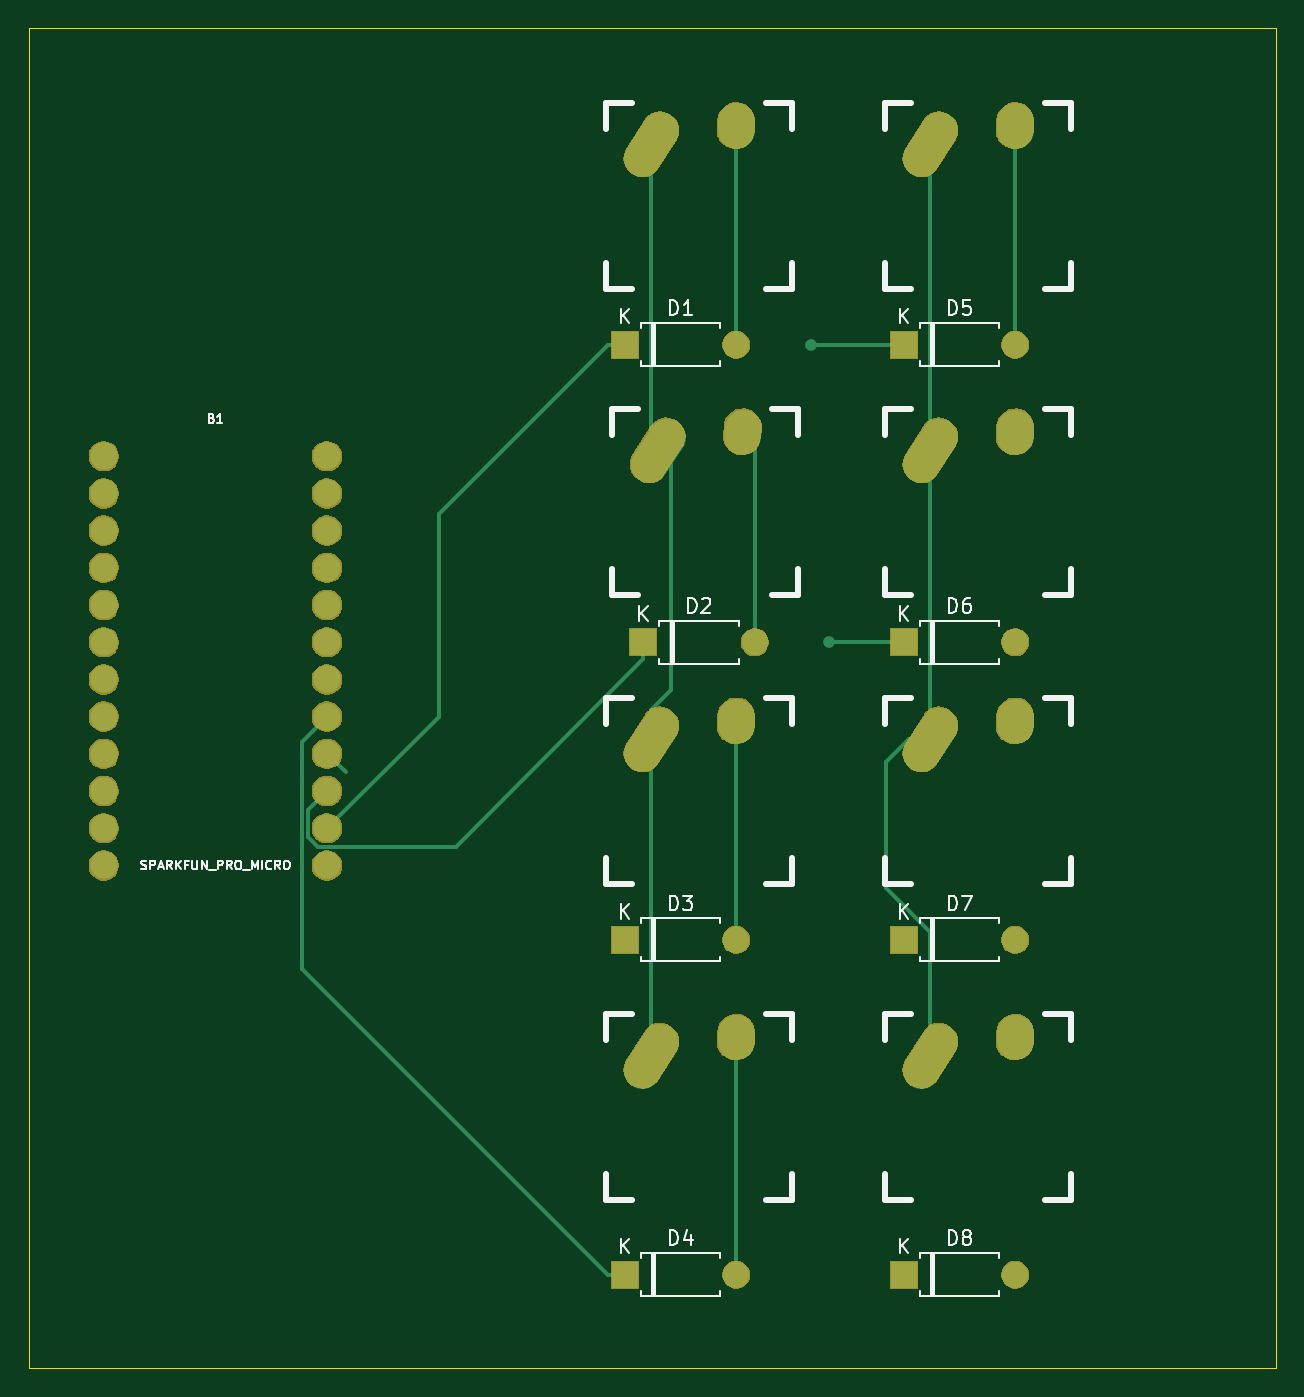
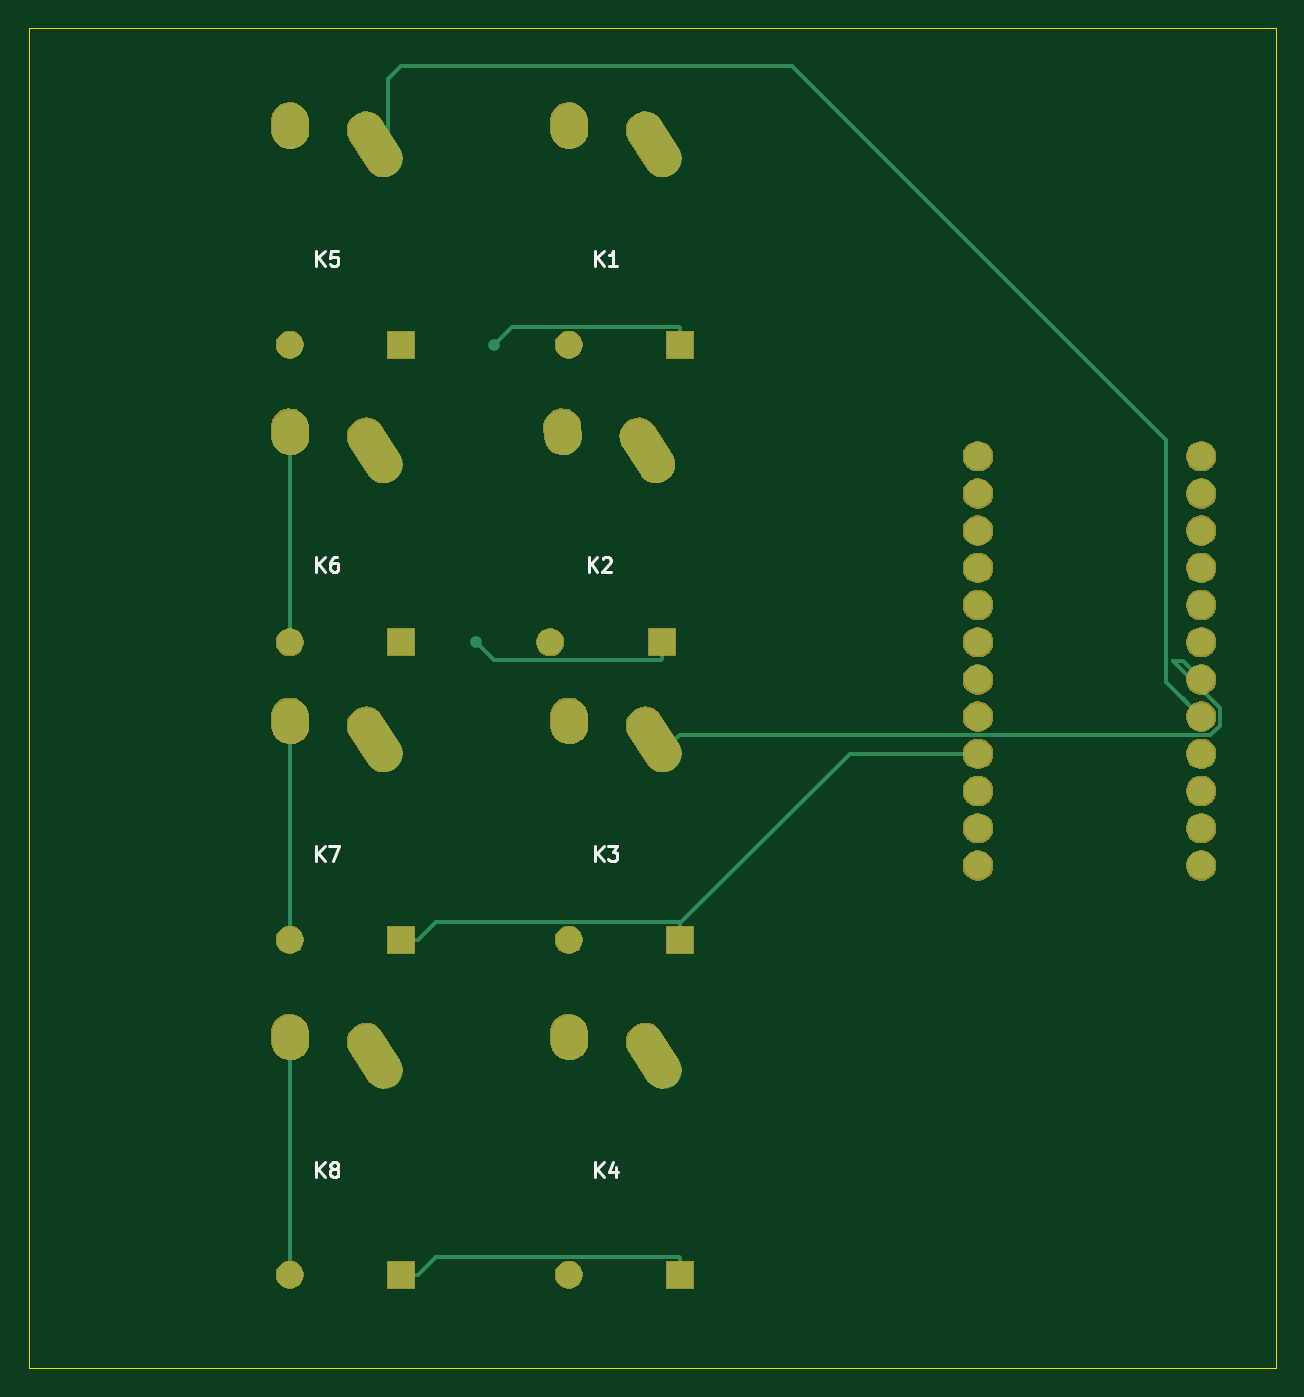
Circuit board: 9 layer files. Board 85.1 x 91.4 mm.
- bottom_copper: pcb-B_Cu.gbl (4727 bytes)
- bottom_mask: pcb-B_Mask.gbs (53054 bytes)
- paste: pcb-B_Paste.gbp (489 bytes)
- bottom_silk: pcb-B_SilkS.gbo (4306 bytes)
- outline: pcb-Edge_Cuts.gm1 (676 bytes)
- top_copper: pcb-F_Cu.gtl (4871 bytes)
- top_mask: pcb-F_Mask.gts (53054 bytes)
- paste: pcb-F_Paste.gtp (489 bytes)
- top_silk: pcb-F_SilkS.gto (18154 bytes)

=== bottom_copper: pcb-B_Cu.gbl ===
G04 #@! TF.GenerationSoftware,KiCad,Pcbnew,5.1.5-5.1.5*
G04 #@! TF.CreationDate,2020-03-08T16:14:12+01:00*
G04 #@! TF.ProjectId,pcb,7063622e-6b69-4636-9164-5f7063625858,rev?*
G04 #@! TF.SameCoordinates,Original*
G04 #@! TF.FileFunction,Copper,L2,Bot*
G04 #@! TF.FilePolarity,Positive*
%FSLAX46Y46*%
G04 Gerber Fmt 4.6, Leading zero omitted, Abs format (unit mm)*
G04 Created by KiCad (PCBNEW 5.1.5-5.1.5) date 2020-03-08 16:14:12*
%MOMM*%
%LPD*%
G04 APERTURE LIST*
%ADD10C,1.879600*%
%ADD11R,1.800000X1.800000*%
%ADD12O,1.800000X1.800000*%
%ADD13C,2.500000*%
%ADD14C,0.800000*%
%ADD15C,0.250000*%
G04 APERTURE END LIST*
D10*
X17780000Y-41910000D03*
X17780000Y-44450000D03*
X17780000Y-46990000D03*
X17780000Y-49530000D03*
X17780000Y-52070000D03*
X17780000Y-54610000D03*
X17780000Y-57150000D03*
X17780000Y-59690000D03*
X17780000Y-62230000D03*
X17780000Y-64770000D03*
X17780000Y-67310000D03*
X17780000Y-69850000D03*
X33020000Y-69850000D03*
X33020000Y-67310000D03*
X33020000Y-64770000D03*
X33020000Y-62230000D03*
X33020000Y-59690000D03*
X33020000Y-57150000D03*
X33020000Y-54610000D03*
X33020000Y-52070000D03*
X33020000Y-49530000D03*
X33020000Y-46990000D03*
X33020000Y-44450000D03*
X33020000Y-41910000D03*
D11*
X54610000Y-54610000D03*
D12*
X62230000Y-54610000D03*
X60960000Y-34290000D03*
D11*
X53340000Y-34290000D03*
D12*
X60960000Y-74930000D03*
D11*
X53340000Y-74930000D03*
X53340000Y-97790000D03*
D12*
X60960000Y-97790000D03*
X80010000Y-34290000D03*
D11*
X72390000Y-34290000D03*
X72390000Y-54610000D03*
D12*
X80010000Y-54610000D03*
X80010000Y-74930000D03*
D11*
X72390000Y-74930000D03*
X72390000Y-97790000D03*
D12*
X80010000Y-97790000D03*
D13*
X56203663Y-40565386D02*
X54994739Y-42463016D01*
X61393925Y-39954873D02*
X61354477Y-40533529D01*
X55769462Y-19661185D02*
X54560538Y-21558815D01*
X60959724Y-19050672D02*
X60920276Y-19629328D01*
X60959724Y-59690672D02*
X60920276Y-60269328D01*
X55769462Y-60301185D02*
X54560538Y-62198815D01*
X60959724Y-81280672D02*
X60920276Y-81859328D01*
X55769462Y-81891185D02*
X54560538Y-83788815D01*
X74819462Y-19661185D02*
X73610538Y-21558815D01*
X80009724Y-19050672D02*
X79970276Y-19629328D01*
X80009724Y-39954873D02*
X79970276Y-40533529D01*
X74819462Y-40565386D02*
X73610538Y-42463016D01*
X74819462Y-60301185D02*
X73610538Y-62198815D01*
X80009724Y-59690672D02*
X79970276Y-60269328D01*
X80009724Y-81280672D02*
X79970276Y-81859328D01*
X74819462Y-81891185D02*
X73610538Y-83788815D01*
D14*
X73660000Y-60960000D03*
X66040000Y-34290000D03*
X67310000Y-54610000D03*
X54610000Y-54610000D03*
X54610000Y-54610000D03*
X54610000Y-54610000D03*
X33020000Y-62230000D03*
X33020000Y-62230000D03*
D15*
X53682890Y-61250000D02*
X55165000Y-61250000D01*
X17172895Y-60954801D02*
X53387691Y-60954801D01*
X16515199Y-60297105D02*
X17172895Y-60954801D01*
X16515199Y-59082895D02*
X16515199Y-60297105D01*
X19044801Y-55885199D02*
X19712895Y-55885199D01*
X53387691Y-60954801D02*
X53682890Y-61250000D01*
X19712895Y-55885199D02*
X16515199Y-59082895D01*
X17780000Y-57150000D02*
X19044801Y-55885199D01*
X19044801Y-58425199D02*
X18719799Y-58750201D01*
X73660000Y-60960000D02*
X72778556Y-61841444D01*
X73309657Y-19704657D02*
X73309657Y-16159657D01*
X74215000Y-20610000D02*
X73309657Y-19704657D01*
X73309657Y-16159657D02*
X72390000Y-15240000D01*
X72390000Y-15240000D02*
X45720000Y-15240000D01*
X18719799Y-58750201D02*
X17780000Y-59690000D01*
X20162904Y-57307096D02*
X18719799Y-58750201D01*
X20162904Y-40797096D02*
X20162904Y-57307096D01*
X45720000Y-15240000D02*
X20162904Y-40797096D01*
X53340000Y-33140000D02*
X53340000Y-34290000D01*
X53415001Y-33064999D02*
X53340000Y-33140000D01*
X64814999Y-33064999D02*
X53415001Y-33064999D01*
X66040000Y-34290000D02*
X64814999Y-33064999D01*
X66084999Y-55835001D02*
X67310000Y-54610000D01*
X54685001Y-55835001D02*
X66084999Y-55835001D01*
X54610000Y-54610000D02*
X54610000Y-55760000D01*
X54610000Y-55760000D02*
X54685001Y-55835001D01*
X41790000Y-62230000D02*
X53340000Y-73780000D01*
X33020000Y-62230000D02*
X41790000Y-62230000D01*
X53415001Y-73704999D02*
X53340000Y-73780000D01*
X70014999Y-73704999D02*
X53415001Y-73704999D01*
X71240000Y-74930000D02*
X70014999Y-73704999D01*
X53340000Y-73780000D02*
X53340000Y-74930000D01*
X72390000Y-74930000D02*
X71240000Y-74930000D01*
X53340000Y-96640000D02*
X53340000Y-97790000D01*
X70014999Y-96564999D02*
X53415001Y-96564999D01*
X53415001Y-96564999D02*
X53340000Y-96640000D01*
X71240000Y-97790000D02*
X70014999Y-96564999D01*
X72390000Y-97790000D02*
X71240000Y-97790000D01*
X80010000Y-40264201D02*
X79990000Y-40244201D01*
X80010000Y-54610000D02*
X80010000Y-40264201D01*
X79990000Y-74910000D02*
X80010000Y-74930000D01*
X79990000Y-59980000D02*
X79990000Y-74910000D01*
X79990000Y-97770000D02*
X80010000Y-97790000D01*
X79990000Y-81570000D02*
X79990000Y-97770000D01*
M02*

=== bottom_mask: pcb-B_Mask.gbs (53054 bytes, source omitted) ===
=== paste: pcb-B_Paste.gbp ===
G04 #@! TF.GenerationSoftware,KiCad,Pcbnew,5.1.5-5.1.5*
G04 #@! TF.CreationDate,2020-03-08T16:14:12+01:00*
G04 #@! TF.ProjectId,pcb,7063622e-6b69-4636-9164-5f7063625858,rev?*
G04 #@! TF.SameCoordinates,Original*
G04 #@! TF.FileFunction,Paste,Bot*
G04 #@! TF.FilePolarity,Positive*
%FSLAX46Y46*%
G04 Gerber Fmt 4.6, Leading zero omitted, Abs format (unit mm)*
G04 Created by KiCad (PCBNEW 5.1.5-5.1.5) date 2020-03-08 16:14:12*
%MOMM*%
%LPD*%
G04 APERTURE LIST*
G04 APERTURE END LIST*
M02*

=== bottom_silk: pcb-B_SilkS.gbo ===
G04 #@! TF.GenerationSoftware,KiCad,Pcbnew,5.1.5-5.1.5*
G04 #@! TF.CreationDate,2020-03-08T16:14:12+01:00*
G04 #@! TF.ProjectId,pcb,7063622e-6b69-4636-9164-5f7063625858,rev?*
G04 #@! TF.SameCoordinates,Original*
G04 #@! TF.FileFunction,Legend,Bot*
G04 #@! TF.FilePolarity,Positive*
%FSLAX46Y46*%
G04 Gerber Fmt 4.6, Leading zero omitted, Abs format (unit mm)*
G04 Created by KiCad (PCBNEW 5.1.5-5.1.5) date 2020-03-08 16:14:12*
%MOMM*%
%LPD*%
G04 APERTURE LIST*
%ADD10C,0.200000*%
G04 APERTURE END LIST*
D10*
X59592296Y-49804581D02*
X59592296Y-48804581D01*
X59020867Y-49804581D02*
X59449439Y-49233153D01*
X59020867Y-48804581D02*
X59592296Y-49376010D01*
X58639915Y-48899820D02*
X58592296Y-48852201D01*
X58497058Y-48804581D01*
X58258962Y-48804581D01*
X58163724Y-48852201D01*
X58116105Y-48899820D01*
X58068486Y-48995058D01*
X58068486Y-49090296D01*
X58116105Y-49233153D01*
X58687534Y-49804581D01*
X58068486Y-49804581D01*
X59158095Y-28900380D02*
X59158095Y-27900380D01*
X58586666Y-28900380D02*
X59015238Y-28328952D01*
X58586666Y-27900380D02*
X59158095Y-28471809D01*
X57634285Y-28900380D02*
X58205714Y-28900380D01*
X57920000Y-28900380D02*
X57920000Y-27900380D01*
X58015238Y-28043238D01*
X58110476Y-28138476D01*
X58205714Y-28186095D01*
X59158095Y-69540380D02*
X59158095Y-68540380D01*
X58586666Y-69540380D02*
X59015238Y-68968952D01*
X58586666Y-68540380D02*
X59158095Y-69111809D01*
X58253333Y-68540380D02*
X57634285Y-68540380D01*
X57967619Y-68921333D01*
X57824761Y-68921333D01*
X57729523Y-68968952D01*
X57681904Y-69016571D01*
X57634285Y-69111809D01*
X57634285Y-69349904D01*
X57681904Y-69445142D01*
X57729523Y-69492761D01*
X57824761Y-69540380D01*
X58110476Y-69540380D01*
X58205714Y-69492761D01*
X58253333Y-69445142D01*
X59158095Y-91130380D02*
X59158095Y-90130380D01*
X58586666Y-91130380D02*
X59015238Y-90558952D01*
X58586666Y-90130380D02*
X59158095Y-90701809D01*
X57729523Y-90463714D02*
X57729523Y-91130380D01*
X57967619Y-90082761D02*
X58205714Y-90797047D01*
X57586666Y-90797047D01*
X78208095Y-28900380D02*
X78208095Y-27900380D01*
X77636666Y-28900380D02*
X78065238Y-28328952D01*
X77636666Y-27900380D02*
X78208095Y-28471809D01*
X76731904Y-27900380D02*
X77208095Y-27900380D01*
X77255714Y-28376571D01*
X77208095Y-28328952D01*
X77112857Y-28281333D01*
X76874761Y-28281333D01*
X76779523Y-28328952D01*
X76731904Y-28376571D01*
X76684285Y-28471809D01*
X76684285Y-28709904D01*
X76731904Y-28805142D01*
X76779523Y-28852761D01*
X76874761Y-28900380D01*
X77112857Y-28900380D01*
X77208095Y-28852761D01*
X77255714Y-28805142D01*
X78208095Y-49804581D02*
X78208095Y-48804581D01*
X77636666Y-49804581D02*
X78065238Y-49233153D01*
X77636666Y-48804581D02*
X78208095Y-49376010D01*
X76779523Y-48804581D02*
X76970000Y-48804581D01*
X77065238Y-48852201D01*
X77112857Y-48899820D01*
X77208095Y-49042677D01*
X77255714Y-49233153D01*
X77255714Y-49614105D01*
X77208095Y-49709343D01*
X77160476Y-49756962D01*
X77065238Y-49804581D01*
X76874761Y-49804581D01*
X76779523Y-49756962D01*
X76731904Y-49709343D01*
X76684285Y-49614105D01*
X76684285Y-49376010D01*
X76731904Y-49280772D01*
X76779523Y-49233153D01*
X76874761Y-49185534D01*
X77065238Y-49185534D01*
X77160476Y-49233153D01*
X77208095Y-49280772D01*
X77255714Y-49376010D01*
X78208095Y-69540380D02*
X78208095Y-68540380D01*
X77636666Y-69540380D02*
X78065238Y-68968952D01*
X77636666Y-68540380D02*
X78208095Y-69111809D01*
X77303333Y-68540380D02*
X76636666Y-68540380D01*
X77065238Y-69540380D01*
X78208095Y-91130380D02*
X78208095Y-90130380D01*
X77636666Y-91130380D02*
X78065238Y-90558952D01*
X77636666Y-90130380D02*
X78208095Y-90701809D01*
X77065238Y-90558952D02*
X77160476Y-90511333D01*
X77208095Y-90463714D01*
X77255714Y-90368476D01*
X77255714Y-90320857D01*
X77208095Y-90225619D01*
X77160476Y-90178000D01*
X77065238Y-90130380D01*
X76874761Y-90130380D01*
X76779523Y-90178000D01*
X76731904Y-90225619D01*
X76684285Y-90320857D01*
X76684285Y-90368476D01*
X76731904Y-90463714D01*
X76779523Y-90511333D01*
X76874761Y-90558952D01*
X77065238Y-90558952D01*
X77160476Y-90606571D01*
X77208095Y-90654190D01*
X77255714Y-90749428D01*
X77255714Y-90939904D01*
X77208095Y-91035142D01*
X77160476Y-91082761D01*
X77065238Y-91130380D01*
X76874761Y-91130380D01*
X76779523Y-91082761D01*
X76731904Y-91035142D01*
X76684285Y-90939904D01*
X76684285Y-90749428D01*
X76731904Y-90654190D01*
X76779523Y-90606571D01*
X76874761Y-90558952D01*
M02*

=== outline: pcb-Edge_Cuts.gm1 ===
G04 #@! TF.GenerationSoftware,KiCad,Pcbnew,5.1.5-5.1.5*
G04 #@! TF.CreationDate,2020-03-08T16:14:12+01:00*
G04 #@! TF.ProjectId,pcb,7063622e-6b69-4636-9164-5f7063625858,rev?*
G04 #@! TF.SameCoordinates,Original*
G04 #@! TF.FileFunction,Profile,NP*
%FSLAX46Y46*%
G04 Gerber Fmt 4.6, Leading zero omitted, Abs format (unit mm)*
G04 Created by KiCad (PCBNEW 5.1.5-5.1.5) date 2020-03-08 16:14:12*
%MOMM*%
%LPD*%
G04 APERTURE LIST*
%ADD10C,0.100000*%
G04 APERTURE END LIST*
D10*
X97790000Y-12700000D02*
X97790000Y-104140000D01*
X12700000Y-12700000D02*
X97790000Y-12700000D01*
X12700000Y-104140000D02*
X12700000Y-12700000D01*
X97790000Y-104140000D02*
X12700000Y-104140000D01*
M02*

=== top_copper: pcb-F_Cu.gtl ===
G04 #@! TF.GenerationSoftware,KiCad,Pcbnew,5.1.5-5.1.5*
G04 #@! TF.CreationDate,2020-03-08T16:14:12+01:00*
G04 #@! TF.ProjectId,pcb,7063622e-6b69-4636-9164-5f7063625858,rev?*
G04 #@! TF.SameCoordinates,Original*
G04 #@! TF.FileFunction,Copper,L1,Top*
G04 #@! TF.FilePolarity,Positive*
%FSLAX46Y46*%
G04 Gerber Fmt 4.6, Leading zero omitted, Abs format (unit mm)*
G04 Created by KiCad (PCBNEW 5.1.5-5.1.5) date 2020-03-08 16:14:12*
%MOMM*%
%LPD*%
G04 APERTURE LIST*
%ADD10C,1.879600*%
%ADD11R,1.800000X1.800000*%
%ADD12O,1.800000X1.800000*%
%ADD13C,2.500000*%
%ADD14C,0.800000*%
%ADD15C,0.250000*%
G04 APERTURE END LIST*
D10*
X17780000Y-41910000D03*
X17780000Y-44450000D03*
X17780000Y-46990000D03*
X17780000Y-49530000D03*
X17780000Y-52070000D03*
X17780000Y-54610000D03*
X17780000Y-57150000D03*
X17780000Y-59690000D03*
X17780000Y-62230000D03*
X17780000Y-64770000D03*
X17780000Y-67310000D03*
X17780000Y-69850000D03*
X33020000Y-69850000D03*
X33020000Y-67310000D03*
X33020000Y-64770000D03*
X33020000Y-62230000D03*
X33020000Y-59690000D03*
X33020000Y-57150000D03*
X33020000Y-54610000D03*
X33020000Y-52070000D03*
X33020000Y-49530000D03*
X33020000Y-46990000D03*
X33020000Y-44450000D03*
X33020000Y-41910000D03*
D11*
X54610000Y-54610000D03*
D12*
X62230000Y-54610000D03*
X60960000Y-34290000D03*
D11*
X53340000Y-34290000D03*
D12*
X60960000Y-74930000D03*
D11*
X53340000Y-74930000D03*
X53340000Y-97790000D03*
D12*
X60960000Y-97790000D03*
X80010000Y-34290000D03*
D11*
X72390000Y-34290000D03*
X72390000Y-54610000D03*
D12*
X80010000Y-54610000D03*
X80010000Y-74930000D03*
D11*
X72390000Y-74930000D03*
X72390000Y-97790000D03*
D12*
X80010000Y-97790000D03*
D13*
X56203663Y-40565386D02*
X54994739Y-42463016D01*
X61393925Y-39954873D02*
X61354477Y-40533529D01*
X55769462Y-19661185D02*
X54560538Y-21558815D01*
X60959724Y-19050672D02*
X60920276Y-19629328D01*
X60959724Y-59690672D02*
X60920276Y-60269328D01*
X55769462Y-60301185D02*
X54560538Y-62198815D01*
X60959724Y-81280672D02*
X60920276Y-81859328D01*
X55769462Y-81891185D02*
X54560538Y-83788815D01*
X74819462Y-19661185D02*
X73610538Y-21558815D01*
X80009724Y-19050672D02*
X79970276Y-19629328D01*
X80009724Y-39954873D02*
X79970276Y-40533529D01*
X74819462Y-40565386D02*
X73610538Y-42463016D01*
X74819462Y-60301185D02*
X73610538Y-62198815D01*
X80009724Y-59690672D02*
X79970276Y-60269328D01*
X80009724Y-81280672D02*
X79970276Y-81859328D01*
X74819462Y-81891185D02*
X73610538Y-83788815D01*
D14*
X73660000Y-60960000D03*
X66040000Y-34290000D03*
X67310000Y-54610000D03*
X54610000Y-54610000D03*
X54610000Y-54610000D03*
X54610000Y-54610000D03*
X33020000Y-62230000D03*
X33020000Y-62230000D03*
D15*
X55165000Y-41080000D02*
X55599201Y-41514201D01*
X55165000Y-20610000D02*
X55165000Y-41080000D01*
X55165000Y-59209799D02*
X55165000Y-61250000D01*
X56504544Y-42419544D02*
X56504544Y-57870255D01*
X56504544Y-57870255D02*
X55165000Y-59209799D01*
X55599201Y-41514201D02*
X56504544Y-42419544D01*
X55165000Y-63290201D02*
X55165000Y-82840000D01*
X55165000Y-61250000D02*
X55165000Y-63290201D01*
X74215000Y-80799799D02*
X74215000Y-82840000D01*
X71214099Y-71369097D02*
X74215000Y-74369998D01*
X71214099Y-62768791D02*
X71214099Y-71369097D01*
X72732890Y-61250000D02*
X71214099Y-62768791D01*
X74215000Y-74369998D02*
X74215000Y-80799799D01*
X74215000Y-61250000D02*
X72732890Y-61250000D01*
X74215000Y-61250000D02*
X74215000Y-41514201D01*
X74215000Y-41514201D02*
X74215000Y-20610000D01*
X74215000Y-61250000D02*
X73950000Y-61250000D01*
X73950000Y-61250000D02*
X73660000Y-60960000D01*
X52190000Y-34290000D02*
X40640000Y-45840000D01*
X53340000Y-34290000D02*
X52190000Y-34290000D01*
X40640000Y-59690000D02*
X33020000Y-67310000D01*
X40640000Y-45840000D02*
X40640000Y-59690000D01*
X72390000Y-34290000D02*
X71240000Y-34290000D01*
X71240000Y-34290000D02*
X66040000Y-34290000D01*
X67310000Y-54610000D02*
X72390000Y-54610000D01*
X32080201Y-65709799D02*
X33020000Y-64770000D01*
X31755199Y-66034801D02*
X32080201Y-65709799D01*
X31755199Y-67917105D02*
X31755199Y-66034801D01*
X32412895Y-68574801D02*
X31755199Y-67917105D01*
X41795199Y-68574801D02*
X32412895Y-68574801D01*
X54610000Y-55760000D02*
X41795199Y-68574801D01*
X54610000Y-54610000D02*
X54610000Y-55760000D01*
X34290000Y-63500000D02*
X33020000Y-62230000D01*
X52190000Y-97790000D02*
X53340000Y-97790000D01*
X31305190Y-76905190D02*
X52190000Y-97790000D01*
X31305190Y-61404810D02*
X31305190Y-76905190D01*
X33020000Y-59690000D02*
X31305190Y-61404810D01*
X60960000Y-19360000D02*
X60940000Y-19340000D01*
X60960000Y-34290000D02*
X60960000Y-19360000D01*
X62230000Y-41100000D02*
X61374201Y-40244201D01*
X62230000Y-54610000D02*
X62230000Y-41100000D01*
X60940000Y-74910000D02*
X60960000Y-74930000D01*
X60940000Y-59980000D02*
X60940000Y-74910000D01*
X60960000Y-81590000D02*
X60940000Y-81570000D01*
X60960000Y-97790000D02*
X60960000Y-81590000D01*
X79990000Y-34270000D02*
X80010000Y-34290000D01*
X79990000Y-19340000D02*
X79990000Y-34270000D01*
M02*

=== top_mask: pcb-F_Mask.gts (53054 bytes, source omitted) ===
=== paste: pcb-F_Paste.gtp ===
G04 #@! TF.GenerationSoftware,KiCad,Pcbnew,5.1.5-5.1.5*
G04 #@! TF.CreationDate,2020-03-08T16:14:12+01:00*
G04 #@! TF.ProjectId,pcb,7063622e-6b69-4636-9164-5f7063625858,rev?*
G04 #@! TF.SameCoordinates,Original*
G04 #@! TF.FileFunction,Paste,Top*
G04 #@! TF.FilePolarity,Positive*
%FSLAX46Y46*%
G04 Gerber Fmt 4.6, Leading zero omitted, Abs format (unit mm)*
G04 Created by KiCad (PCBNEW 5.1.5-5.1.5) date 2020-03-08 16:14:12*
%MOMM*%
%LPD*%
G04 APERTURE LIST*
G04 APERTURE END LIST*
M02*

=== top_silk: pcb-F_SilkS.gto (18154 bytes, source omitted) ===
